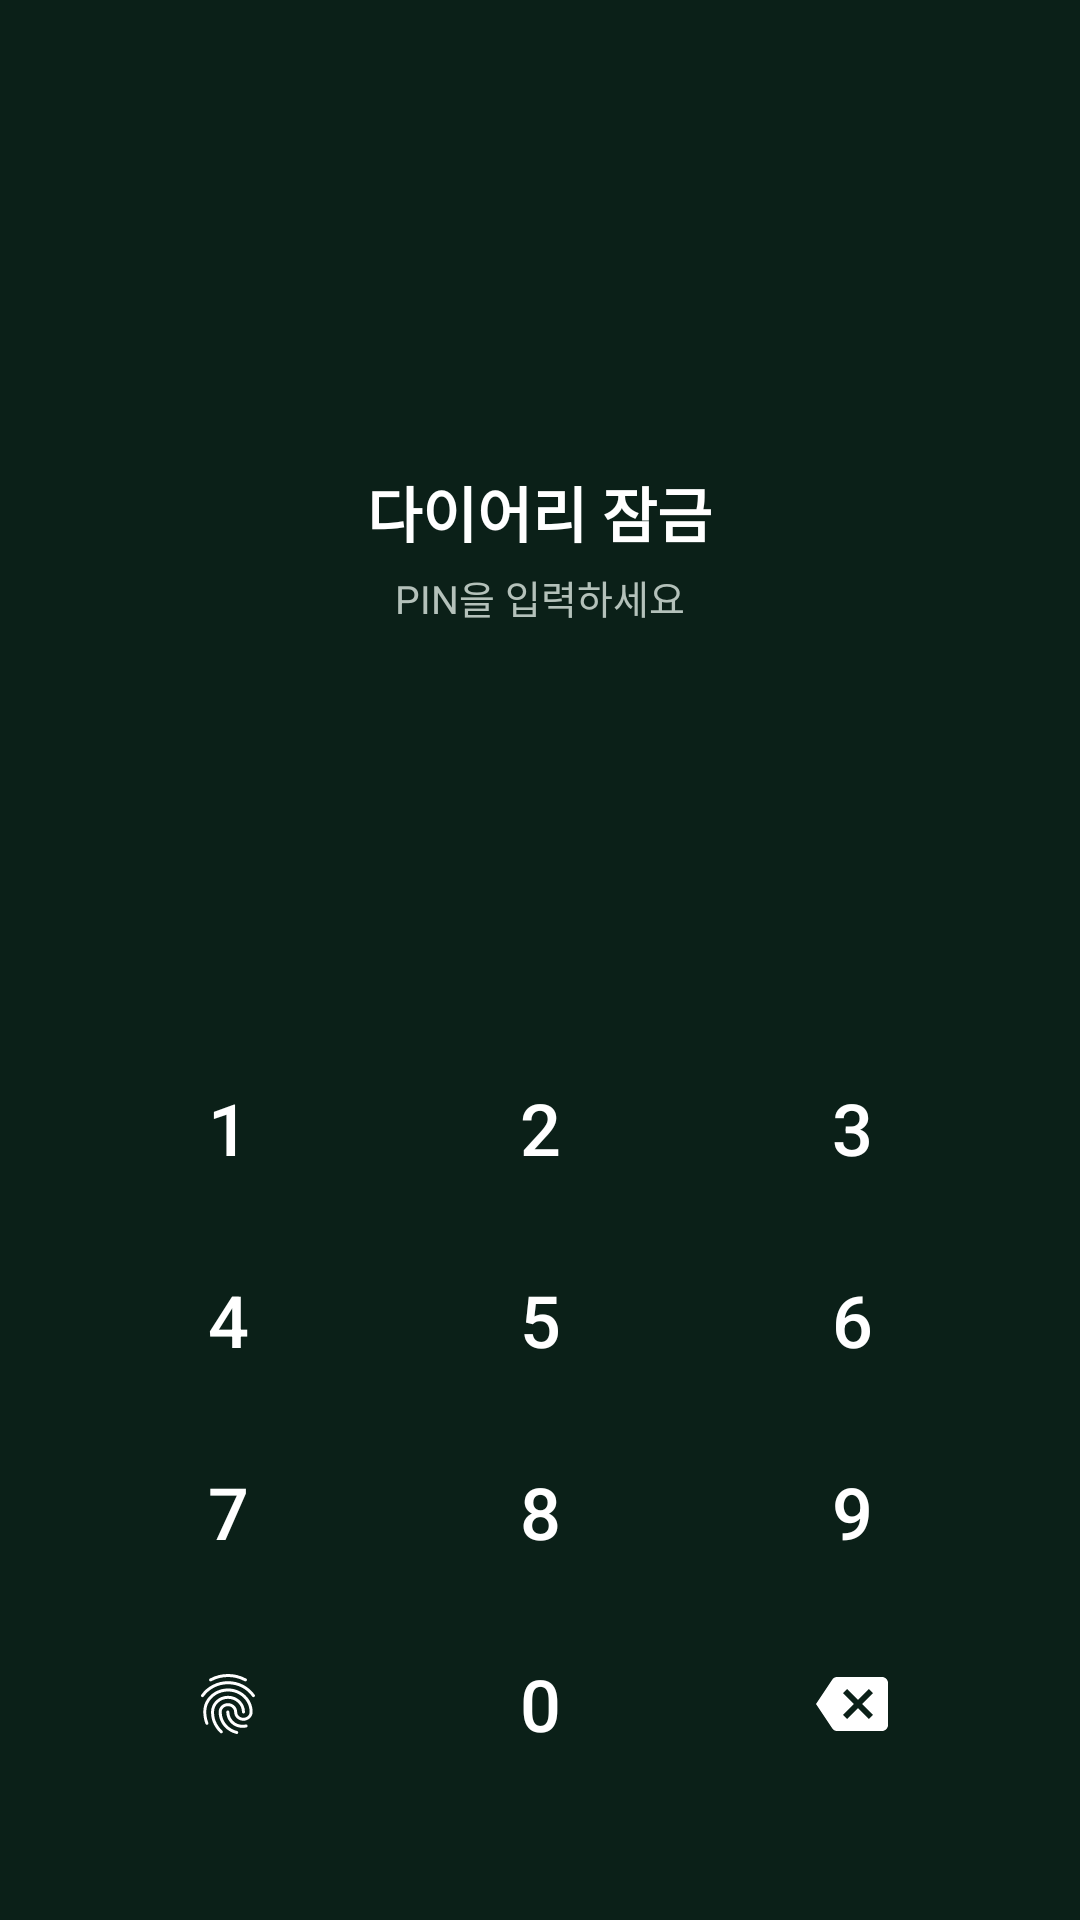

Here is an Android app screen rendered from its layout file. Give the layout XML and the strings, colors and styles it references.
<!-- AndroidManifest.xml: application theme Theme.MyDiary -->
<!-- res/layout/activity_lock.xml -->
<?xml version="1.0" encoding="utf-8"?>
<LinearLayout xmlns:android="http://schemas.android.com/apk/res/android"
    xmlns:app="http://schemas.android.com/apk/res-auto"
    android:layout_width="match_parent"
    android:layout_height="match_parent"
    android:background="?attr/appToolbar"
    android:orientation="vertical"
    android:gravity="center_horizontal"
    android:padding="24dp">

    <View android:layout_width="0dp" android:layout_height="0dp" android:layout_weight="0.8" />

    <ImageView
        android:layout_width="56dp"
        android:layout_height="56dp"
        android:contentDescription="잠금"
        android:src="@drawable/ic_lock"
        app:tint="@color/white" />

    <TextView
        android:layout_width="wrap_content"
        android:layout_height="wrap_content"
        android:layout_marginTop="12dp"
        android:text="다이어리 잠금"
        android:textColor="@color/white"
        android:textSize="20sp"
        android:textStyle="bold" />

    <TextView
        android:layout_width="wrap_content"
        android:layout_height="wrap_content"
        android:layout_marginTop="4dp"
        android:text="PIN을 입력하세요"
        android:textColor="?attr/appOnBrandMuted"
        android:textSize="13sp" />

    <LinearLayout
        android:id="@+id/dotsContainer"
        android:layout_width="wrap_content"
        android:layout_height="wrap_content"
        android:layout_marginTop="24dp"
        android:orientation="horizontal"
        android:gravity="center" />

    <TextView
        android:id="@+id/tvLockError"
        android:layout_width="wrap_content"
        android:layout_height="wrap_content"
        android:layout_marginTop="12dp"
        android:text="PIN이 올바르지 않습니다"
        android:textColor="?attr/colorError"
        android:textSize="13sp"
        android:visibility="invisible" />

    <View android:layout_width="0dp" android:layout_height="0dp" android:layout_weight="1" />

    <LinearLayout
        android:layout_width="match_parent"
        android:layout_height="wrap_content"
        android:orientation="vertical"
        android:layout_marginBottom="16dp">

        <LinearLayout style="@style/KeypadRow">
            <com.google.android.material.button.MaterialButton android:id="@+id/key1" style="@style/KeypadKey" android:text="1" />
            <com.google.android.material.button.MaterialButton android:id="@+id/key2" style="@style/KeypadKey" android:text="2" />
            <com.google.android.material.button.MaterialButton android:id="@+id/key3" style="@style/KeypadKey" android:text="3" />
        </LinearLayout>

        <LinearLayout style="@style/KeypadRow">
            <com.google.android.material.button.MaterialButton android:id="@+id/key4" style="@style/KeypadKey" android:text="4" />
            <com.google.android.material.button.MaterialButton android:id="@+id/key5" style="@style/KeypadKey" android:text="5" />
            <com.google.android.material.button.MaterialButton android:id="@+id/key6" style="@style/KeypadKey" android:text="6" />
        </LinearLayout>

        <LinearLayout style="@style/KeypadRow">
            <com.google.android.material.button.MaterialButton android:id="@+id/key7" style="@style/KeypadKey" android:text="7" />
            <com.google.android.material.button.MaterialButton android:id="@+id/key8" style="@style/KeypadKey" android:text="8" />
            <com.google.android.material.button.MaterialButton android:id="@+id/key9" style="@style/KeypadKey" android:text="9" />
        </LinearLayout>

        <LinearLayout style="@style/KeypadRow">
            <ImageButton
                android:id="@+id/btnBiometric"
                style="@style/KeypadIcon"
                android:contentDescription="생체인식"
                android:src="@drawable/ic_fingerprint"
                app:tint="@color/white" />
            <com.google.android.material.button.MaterialButton android:id="@+id/key0" style="@style/KeypadKey" android:text="0" />
            <ImageButton
                android:id="@+id/keyDel"
                style="@style/KeypadIcon"
                android:contentDescription="지우기"
                android:src="@drawable/ic_backspace"
                app:tint="@color/white" />
        </LinearLayout>
    </LinearLayout>
</LinearLayout>
<!-- resources referenced by this layout -->
<resources>
  <color name="white">#FFFFFFFF</color>
  <!-- drawable ic_backspace (drawable) -->
  <vector xmlns:android="http://schemas.android.com/apk/res/android"
      android:width="24dp" android:height="24dp"
      android:viewportWidth="24" android:viewportHeight="24">
      <path android:fillColor="#000000"
          android:pathData="M22,3H7c-0.69,0 -1.23,0.35 -1.59,0.88L0,12l5.41,8.11c0.36,0.53 0.9,0.89 1.59,0.89h15c1.1,0 2,-0.9 2,-2V5c0,-1.1 -0.9,-2 -2,-2zM19,15.59L17.59,17 14,13.41 10.41,17 9,15.59 12.59,12 9,8.41 10.41,7 14,10.59 17.59,7 19,8.41 15.41,12 19,15.59z" />
  </vector>
  <style name="KeypadIcon">
          <item name="android:layout_width">0dp</item>
          <item name="android:layout_height">64dp</item>
          <item name="android:layout_weight">1</item>
          <item name="android:background">?attr/selectableItemBackgroundBorderless</item>
          <item name="android:scaleType">center</item>
      </style>
  <style name="KeypadKey" parent="Widget.Material3.Button.TextButton">
          <item name="android:layout_width">0dp</item>
          <item name="android:layout_height">64dp</item>
          <item name="android:layout_weight">1</item>
          <item name="android:textSize">24sp</item>
          <item name="android:textColor">@color/white</item>
      </style>
  <style name="KeypadRow">
          <item name="android:layout_width">match_parent</item>
          <item name="android:layout_height">wrap_content</item>
          <item name="android:orientation">horizontal</item>
      </style>
  <style name="Theme.MyDiary" parent="Theme.EnJJoy.Green" />
  <style name="Theme.EnJJoy.Base" parent="Theme.Material3.DayNight.NoActionBar">
          <item name="colorError">@color/lock_error</item>
          <item name="android:windowLightStatusBar">false</item>
      </style>
  <color name="pg_accent">#FF1A9163</color>
  <color name="pg_on_selected">#FFFFFFFF</color>
  <color name="pg_mood_bg">#FFD9EDE3</color>
  <color name="pg_toolbar">#FF0B2018</color>
  <color name="pg_surface">#FFFFFFFF</color>
  <color name="pg_text_primary">#FF0F1D18</color>
  <color name="pg_section">#FFEFF4F1</color>
  <color name="pg_text_secondary">#FF4A5C54</color>
  <color name="pg_stroke">#FFDFE7E2</color>
  <color name="pg_divider">#FFE3EAE6</color>
  <color name="pg_bg">#FFF2F5F3</color>
  <color name="pg_text_muted">#FF86958D</color>
  <color name="pg_cal_grid">#FFD3DCD7</color>
  <color name="pg_today_ring">#FF0B1512</color>
  <color name="pg_cal_outside">#FFB4C1BA</color>
  <color name="lock_error">#FFE06A5E</color>
</resources>
